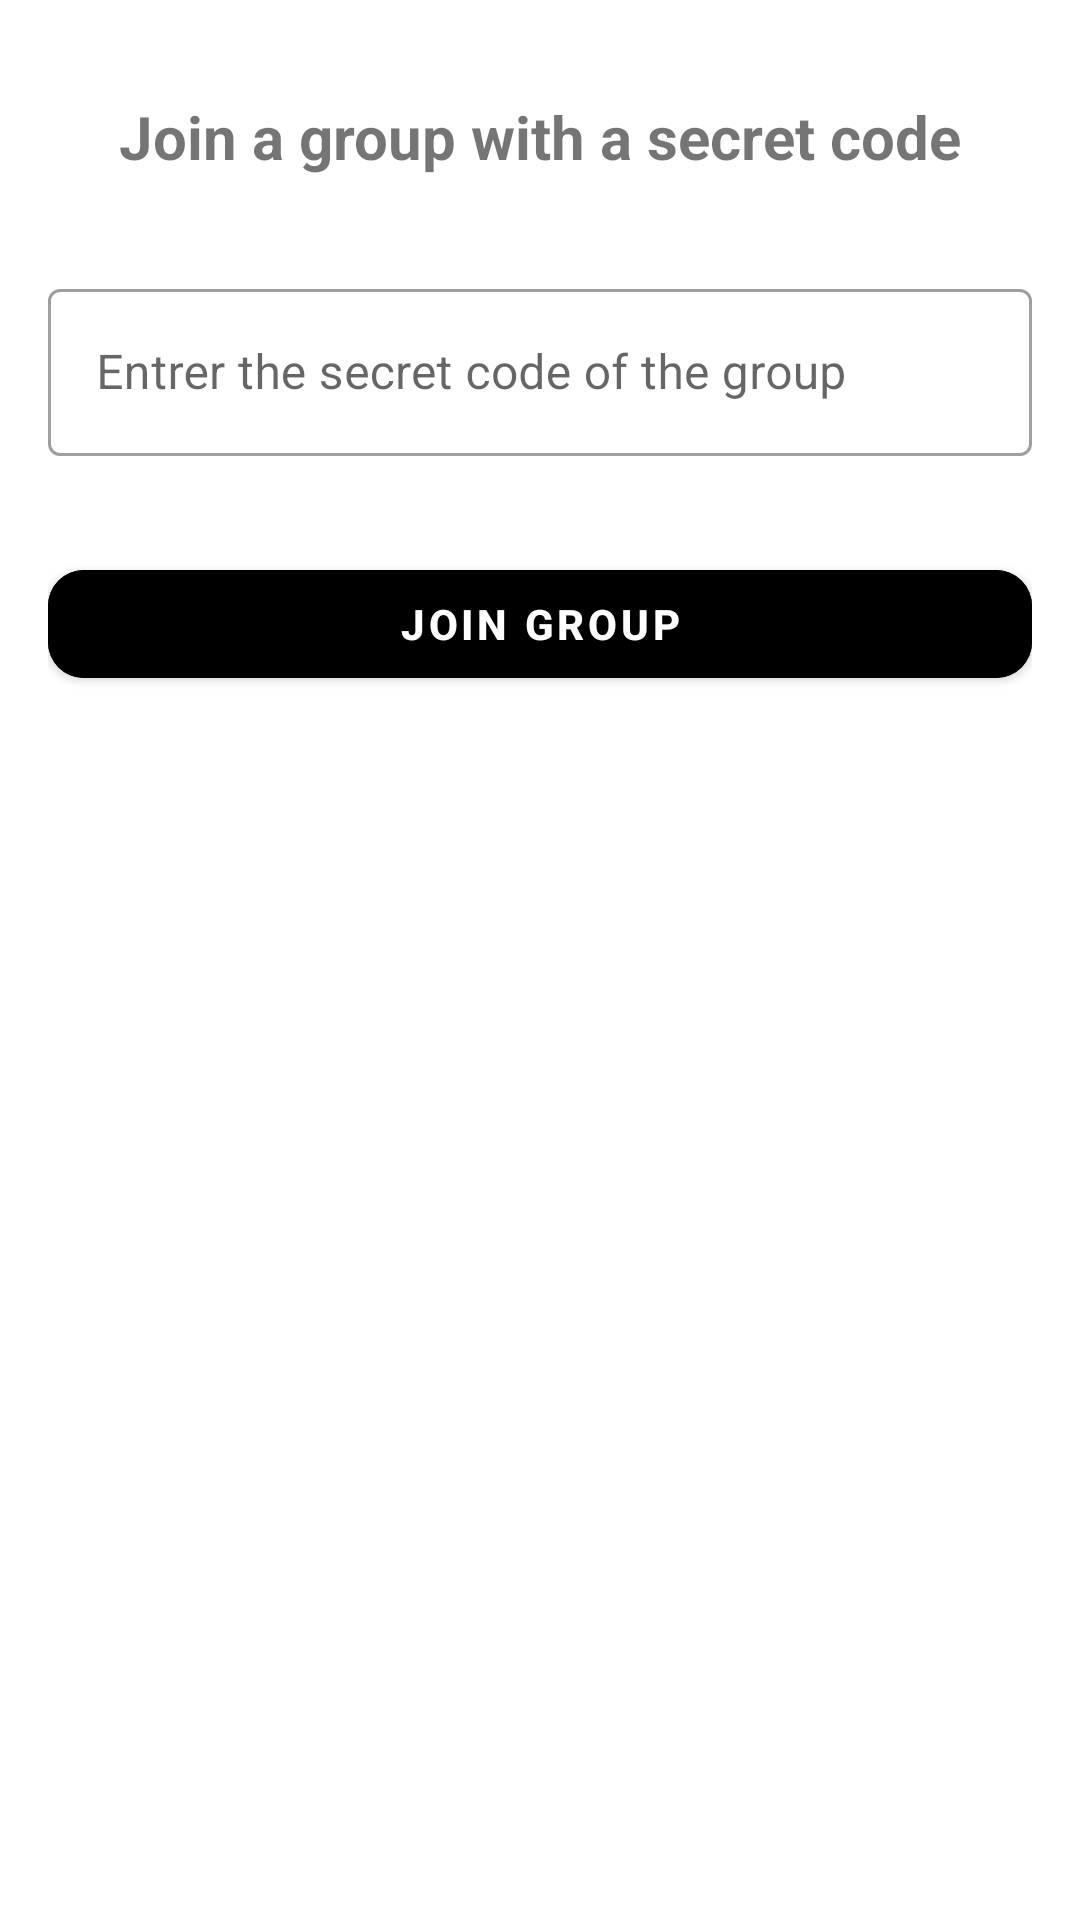

This screen was rendered from an Android layout file. Write that file and the resources it references.
<!-- AndroidManifest.xml: application theme Theme.LoginAndSignUp -->
<!-- res/layout/activity_join_group.xml -->
<?xml version="1.0" encoding="utf-8"?>
<androidx.constraintlayout.widget.ConstraintLayout xmlns:android="http://schemas.android.com/apk/res/android"
    xmlns:app="http://schemas.android.com/apk/res-auto"
    xmlns:tools="http://schemas.android.com/tools"
    android:layout_width="match_parent"
    android:layout_height="match_parent"
    android:padding="16dp"
    tools:context=".JoinGroupActivity">

    <TextView
        android:id="@+id/title_join_group"
        android:layout_width="wrap_content"
        android:layout_height="wrap_content"
        android:text="Join a group with a secret code"
        android:textSize="20sp"
        android:textStyle="bold"
        android:layout_marginTop="16dp"
        app:layout_constraintStart_toStartOf="parent"
        app:layout_constraintEnd_toEndOf="parent"
        app:layout_constraintTop_toTopOf="parent" />

    <com.google.android.material.textfield.TextInputLayout
        android:id="@+id/join_code_layout"
        style="@style/Widget.MaterialComponents.TextInputLayout.OutlinedBox"
        android:layout_width="match_parent"
        android:layout_height="wrap_content"
        android:layout_marginTop="32dp"
        app:layout_constraintTop_toBottomOf="@id/title_join_group"
        app:layout_constraintStart_toStartOf="parent"
        app:layout_constraintEnd_toEndOf="parent">

        <com.google.android.material.textfield.TextInputEditText
            android:id="@+id/join_code_edit_text"
            android:layout_width="match_parent"
            android:layout_height="wrap_content"
            android:hint="Entrer the secret code of the group"
            android:inputType="text"
            android:maxLines="1" />
    </com.google.android.material.textfield.TextInputLayout>

    <com.google.android.material.button.MaterialButton
        android:id="@+id/btn_join_group_submit"
        android:layout_width="match_parent"
        android:layout_height="wrap_content"

        android:text="Join group"
        android:textColor="@color/white"
        android:textStyle="bold"

        android:backgroundTint="@color/black"  app:cornerRadius="12dp"               android:layout_marginTop="32dp"
        app:layout_constraintTop_toBottomOf="@id/join_code_layout"
        app:layout_constraintStart_toStartOf="parent"
        app:layout_constraintEnd_toEndOf="parent" />

</androidx.constraintlayout.widget.ConstraintLayout>
<!-- resources referenced by this layout -->
<resources>
  <color name="black">#000000</color>
  <color name="white">#FFFFFF</color>
  <style name="Theme.LoginAndSignUp" parent="Theme.MaterialComponents.DayNight.NoActionBar">
          
          <item name="colorPrimary">@color/purple_500</item>
          <item name="colorPrimaryVariant">@color/purple_700</item>
          <item name="colorOnPrimary">@color/white</item>
          
          <item name="colorSecondary">@color/teal_200</item>
          <item name="colorSecondaryVariant">@color/teal_700</item>
          <item name="colorOnSecondary">@color/black</item>
          
          <item name="android:statusBarColor" tools:targetApi="l">@color/yellow</item>
          
      </style>
  <color name="purple_500">@color/primary</color>
  <color name="purple_700">@color/primary_variant</color>
  <color name="teal_200">@color/secondary</color>
  <color name="teal_700">@color/secondary_variant</color>
  <color name="yellow">@color/secondary</color>
  <color name="primary">#212121</color>
  <color name="primary_variant">#000000</color>
  <color name="secondary">#FFC107</color>
  <color name="secondary_variant">#FFA000</color>
</resources>
